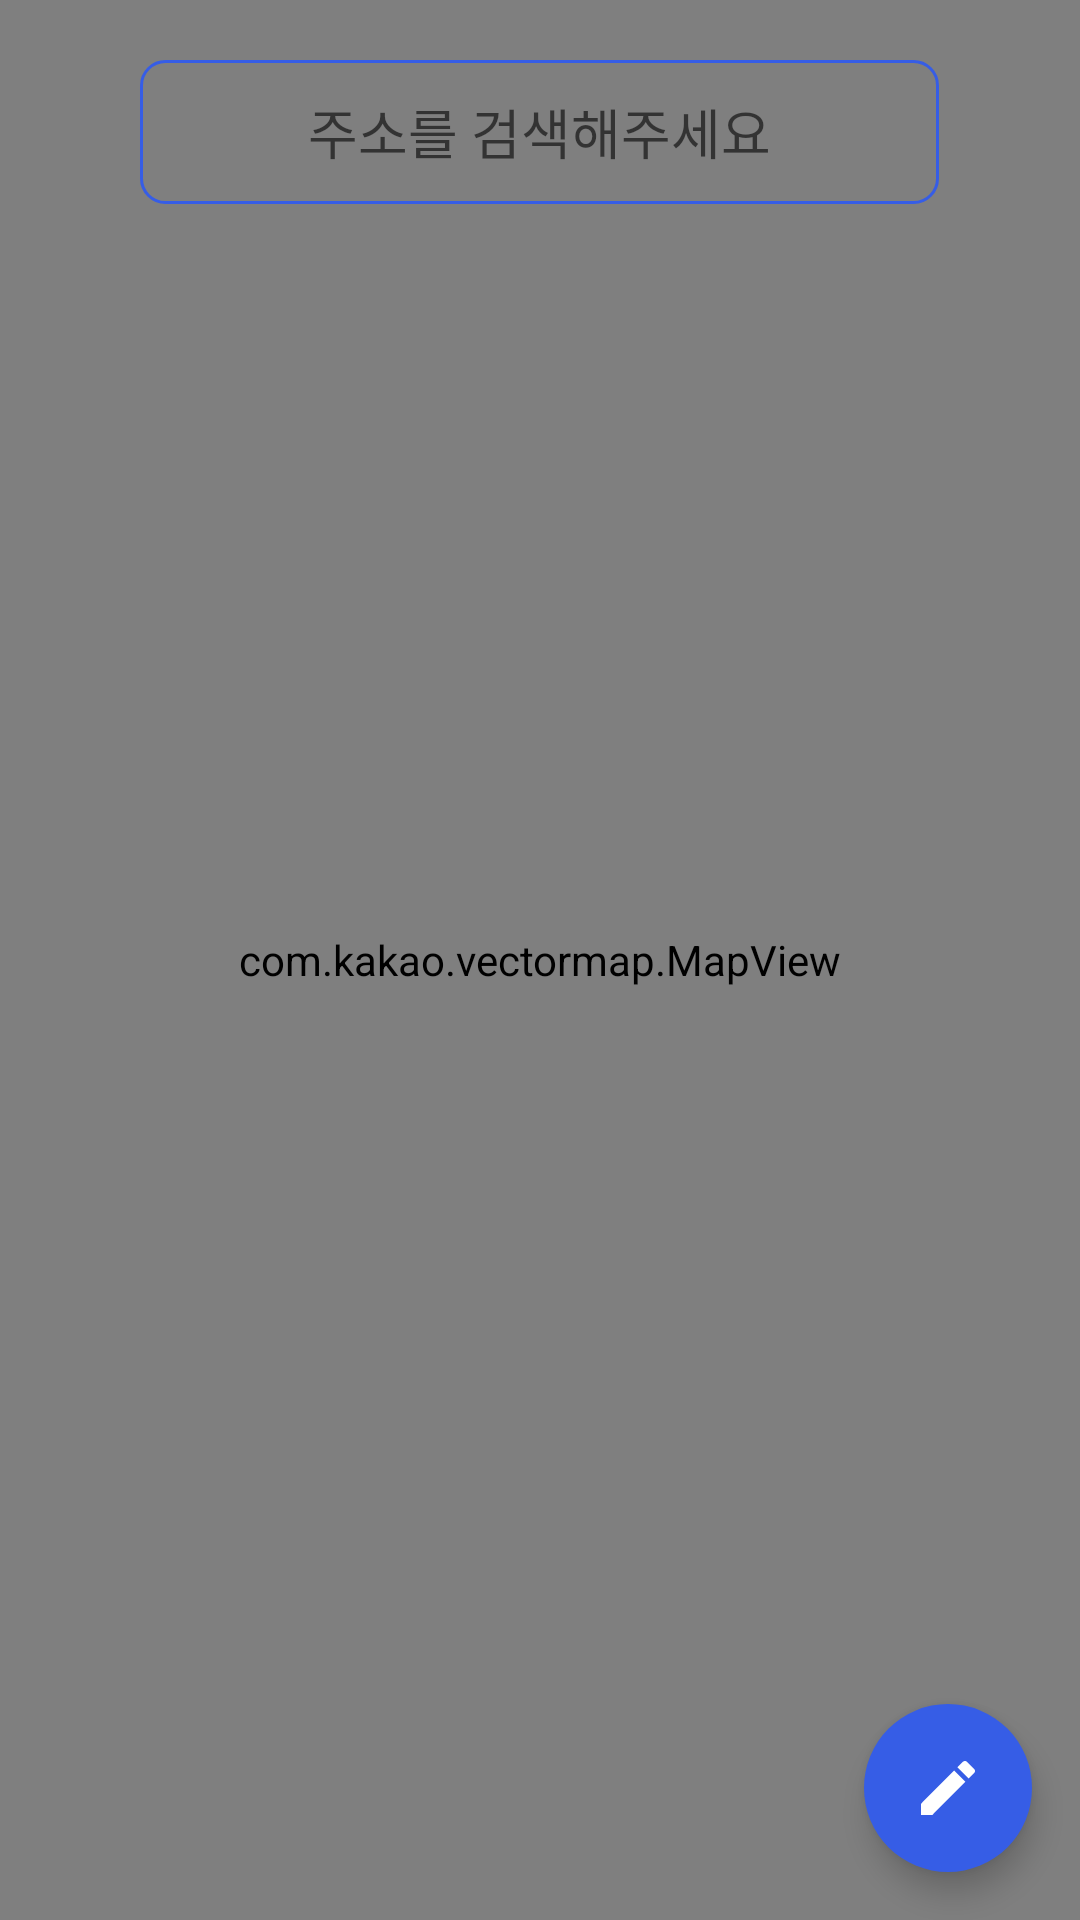

Write the Android layout XML for this screen, with the resource values it uses.
<!-- AndroidManifest.xml: application theme Theme.Moroom -->
<!-- res/layout/fragment_map.xml -->
<?xml version="1.0" encoding="utf-8"?>
<RelativeLayout xmlns:android="http://schemas.android.com/apk/res/android"
    xmlns:app="http://schemas.android.com/apk/res-auto"
    xmlns:tools="http://schemas.android.com/tools"
    android:layout_width="match_parent"
    android:layout_height="match_parent"
    android:orientation="vertical">

    <com.kakao.vectormap.MapView
        android:id="@+id/map_view"
        android:layout_width="match_parent"
        android:layout_height="match_parent" />

    <EditText
        android:id="@+id/et_address"
        android:layout_width="wrap_content"
        android:layout_height="wrap_content"
        android:layout_centerHorizontal="true"
        android:layout_marginTop="20dp"
        android:layout_marginBottom="20dp"
        android:background="@drawable/border_et_dashboard"
        android:focusable="false"
        android:gravity="center"
        android:hint="@string/search_address"
        android:importantForAutofill="no"
        android:minHeight="48dp"
        android:paddingHorizontal="56dp"
        android:paddingVertical="10dp"
        tools:ignore="TextFields" />

    <com.google.android.material.floatingactionbutton.FloatingActionButton
        android:id="@+id/fab"
        android:layout_width="wrap_content"
        android:layout_height="wrap_content"
        android:layout_alignParentEnd="true"
        android:layout_alignParentBottom="true"
        android:layout_margin="16dp"
        android:backgroundTint="@color/sky"
        android:contentDescription="후기 작성"
        android:src="@drawable/fab_baseline"
        app:borderWidth="0dp"
        app:tint="@color/white" />

</RelativeLayout>
<!-- resources referenced by this layout -->
<resources>
  <color name="sky">#FF365DE6</color>
  <color name="white">#FFFFFFFF</color>
  <!-- drawable border_et_dashboard (drawable) -->
  <?xml version="1.0" encoding="utf-8"?>
  <shape xmlns:android="http://schemas.android.com/apk/res/android">
      <solid android:color="@android:color/transparent" /> 
      <stroke
          android:width="1dp"
          android:color="@color/sky" />  
      <corners android:radius="8dp" /> 
      <padding android:left="10dp">
  
      </padding>
  </shape>
  <!-- drawable fab_baseline (drawable) -->
  <vector android:height="24dp" android:tint="@color/white"
      android:viewportHeight="24" android:viewportWidth="24"
      android:width="24dp" xmlns:android="http://schemas.android.com/apk/res/android">
      <path android:fillColor="@color/white" android:pathData="M3,17.25V21h3.75L17.81,9.94l-3.75,-3.75L3,17.25zM20.71,7.04c0.39,-0.39 0.39,-1.02 0,-1.41l-2.34,-2.34c-0.39,-0.39 -1.02,-0.39 -1.41,0l-1.83,1.83 3.75,3.75 1.83,-1.83z"/>
  </vector>
  <string name="search_address">주소를 검색해주세요</string>
  <style name="Theme.Moroom" parent="Theme.MaterialComponents.DayNight.DarkActionBar">
          <item name="windowNoTitle">true</item>
          <item name="windowActionBar">false</item>
          
          <item name="android:windowLightStatusBar">true</item>
          <item name="android:statusBarColor">@color/white</item>
          
          <item name="colorPrimary">@color/sky</item>
          <item name="colorPrimaryVariant">@color/purple_700</item>
          <item name="colorOnPrimary">@color/white</item>
          
          <item name="colorSecondary">@color/teal_200</item>
          <item name="colorSecondaryVariant">@color/teal_700</item>
          <item name="colorOnSecondary">@color/black</item>
          
          <item name="android:windowBackground">@color/white</item>
      </style>
  <color name="purple_700">#FF3700B3</color>
  <color name="teal_200">#FF03DAC5</color>
  <color name="teal_700">#FF018786</color>
  <color name="black">#FF000000</color>
</resources>
